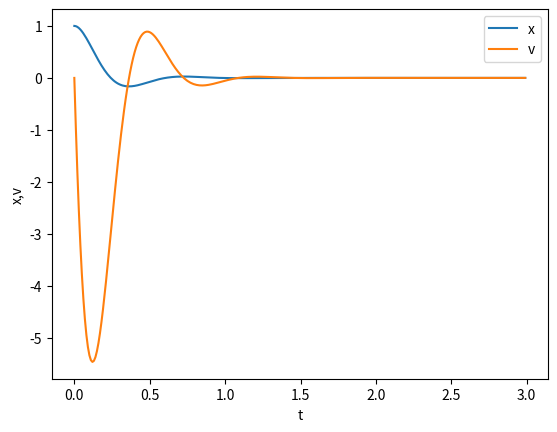

This figure's Python source:
# -*- coding: utf-8 -*-
"""
spring mass simulation
"""

import numpy as np
import matplotlib.pyplot as plt

m = 1.0
k = 100.0
c = 10.0

def eom(y):
    x = y[0]
    v = y[1]
    dy = np.array([v, (-k*x - c*v)/m])
    return dy

def Eular(y0, dt, tspan):
    n = (tspan[1]-tspan[0])/dt
    t = tspan[0]
    y = np.copy(y0) # y=y0だと、同一アドレスが共有されてしまう
    tout = np.copy(t)
    yout = np.copy(y)
    for i in range(1,n.astype(int)):
        t += dt
        y += eom(y)*dt
        tout = np.vstack((tout, t))
        yout = np.vstack((yout, y))
        
    return tout, yout

def RK4(y0, dt, tspan):
    n = (tspan[1]-tspan[0])/dt
    t = tspan[0]
    y = np.copy(y0) # y=y0だと、同一アドレスが共有されてしまう
    tout = np.copy(t)
    yout = np.copy(y)
    for i in range(1,n.astype(int)):
        t += dt
        k1 = eom(y)
        k2 = eom(y + 0.5*k1*dt)
        k3 = eom(y + 0.5*k2*dt)
        k4 = eom(y + k3*dt)
        y += (k1 + 2*k2 + 2*k3 + k4)*dt/6
        tout = np.vstack((tout, t))
        yout = np.vstack((yout, y))
        
    return tout, yout
    
def myplot(tout, yout):
    plt.figure()
    plt.plot(tout,yout)
    plt.xlabel("t")
    plt.ylabel("x,v")
    plt.legend(("x","v"), loc="best")
    plt.show()

y0 = np.array([1.0, 0.0])
dt = 1e-2
tspan = np.array([0.0, 3.0])

# tout, yout = Eular(y0,dt,tspan)
tout, yout = RK4(y0, dt, tspan)

myplot(tout,yout)